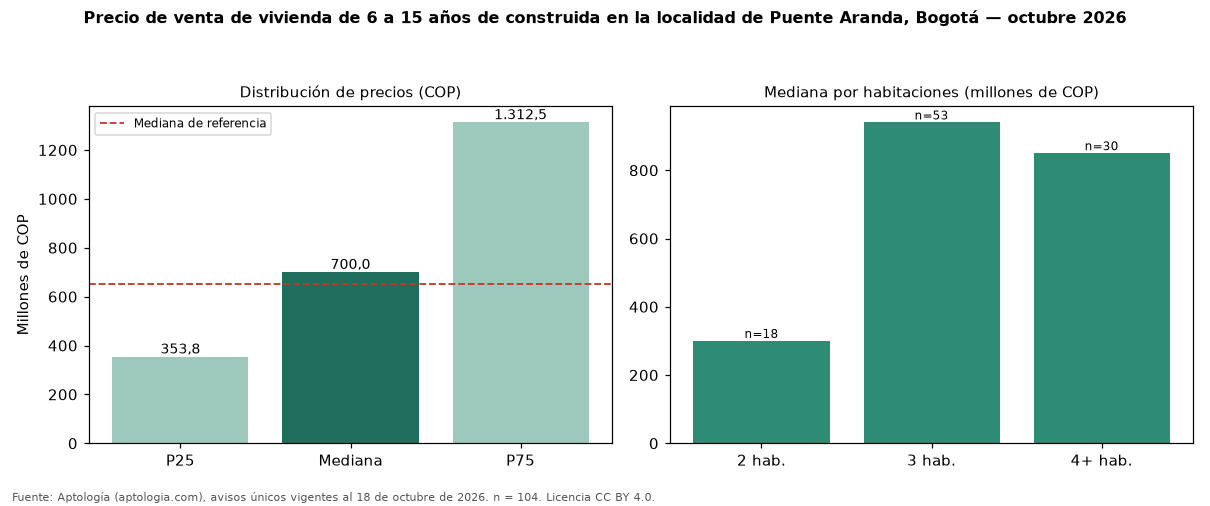

Source data for this figure (header and first rows):
seccion, metrica, valor_cop, n
precio, p25, 353750000, 104
precio, mediana, 700000000, 104
precio, p75, 1312500000, 104
cop_por_m2, p25, 4522994, 104
cop_por_m2, mediana, 6366925, 104
cop_por_m2, p75, 9179412, 104
area, area_mediana_m2, 111.5, 104
habitaciones, 1, 200000000, 3
habitaciones, 2, 300000000, 18
habitaciones, 3, 940000000, 53
habitaciones, 4+, 850000000, 30
administracion, mediana, 510000, 68
estrato, moda, 3, 
parqueadero, porcentaje_con_parqueadero, 67.3, 104
referencia, mediana_referencia, 650000000, 907
referencia, mediana_cop_por_m2_referencia, 5385735, 907
